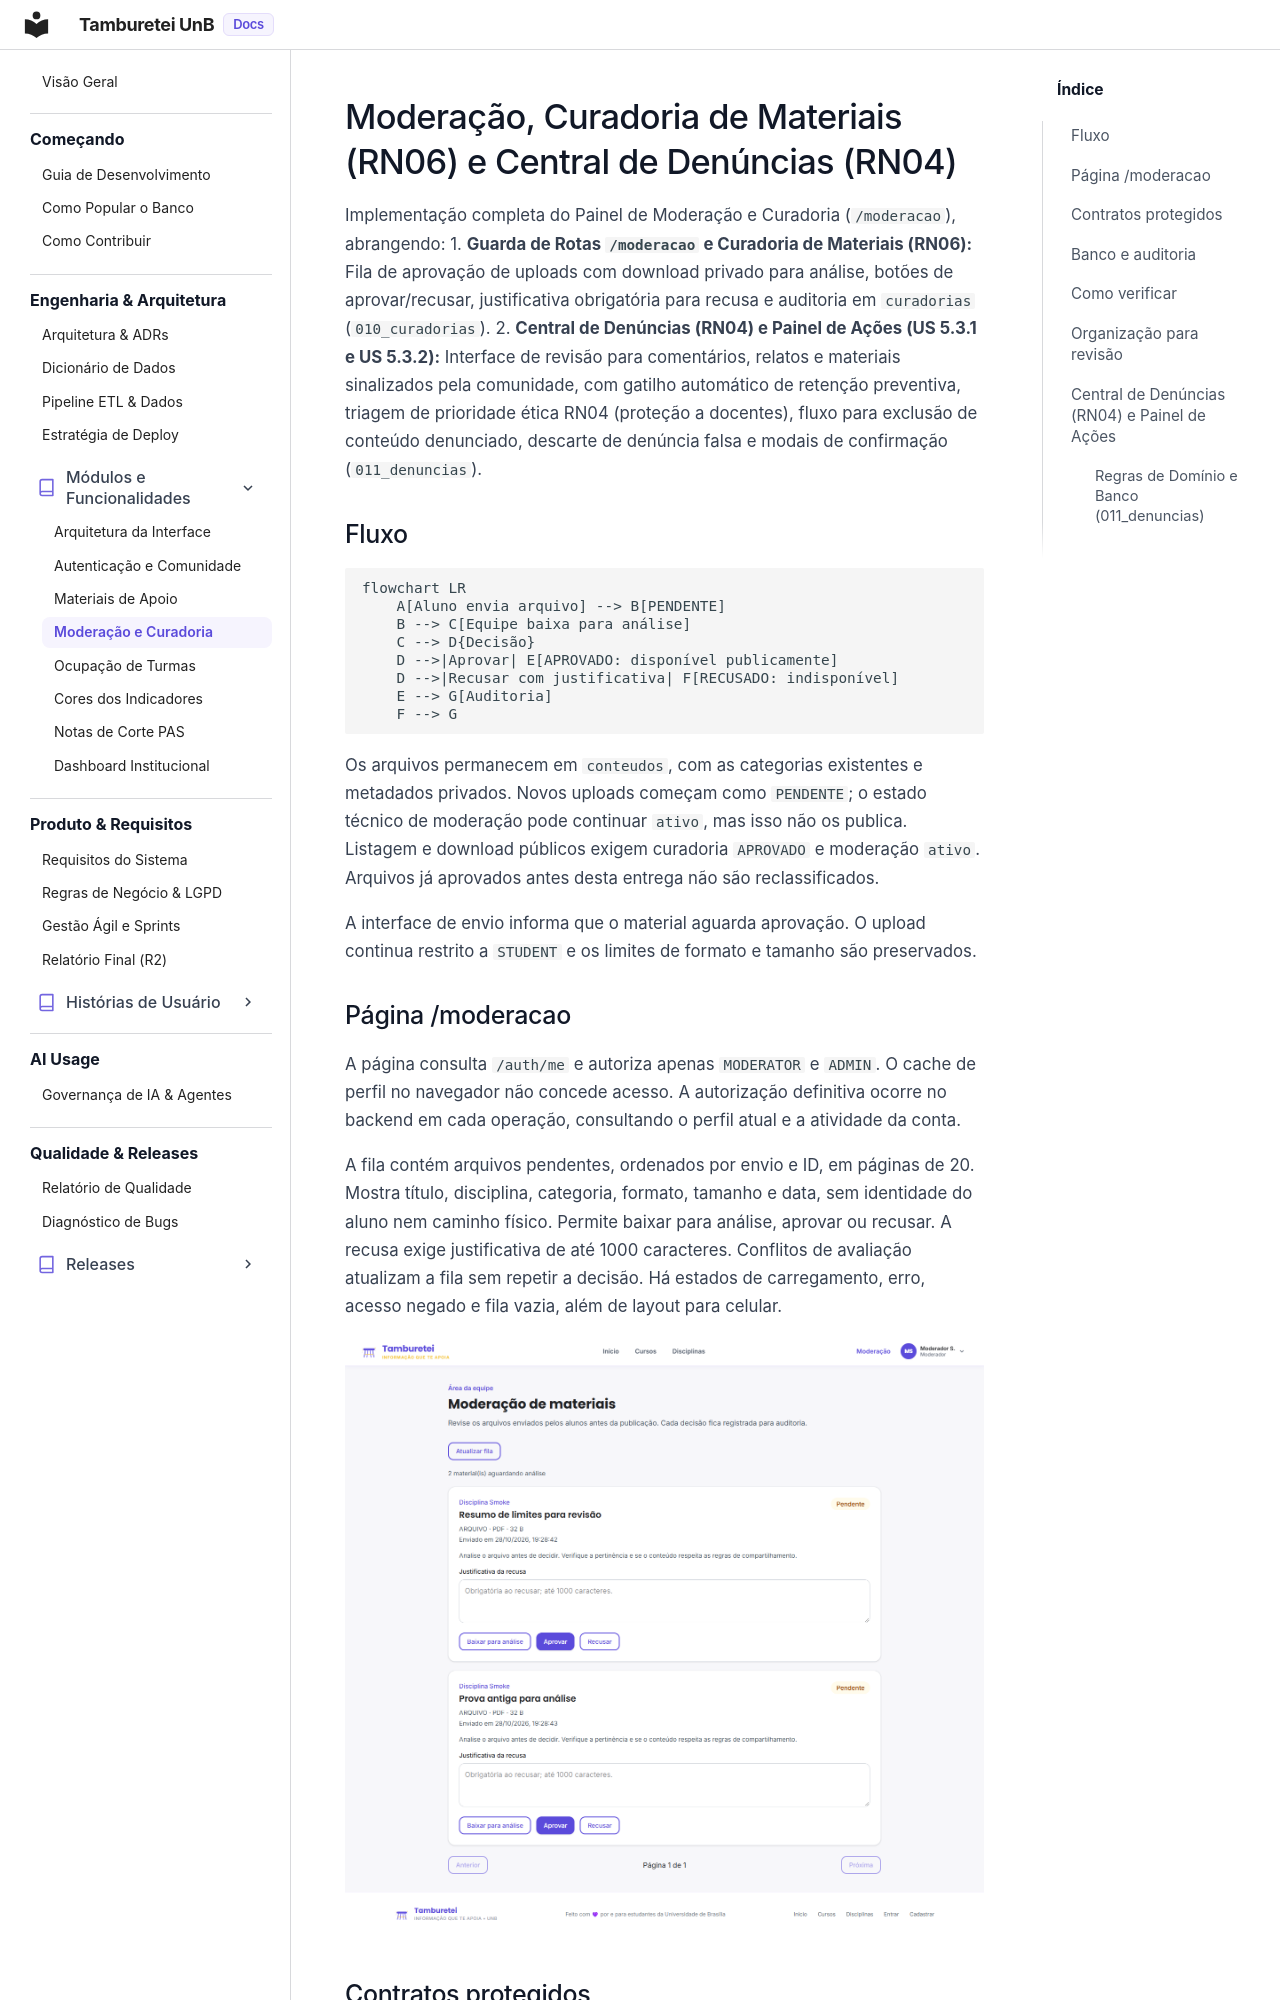

repository: unb-mds/2026-02-TambureteiUnB · page: engenharia/moderacao_curadoria/index.html · generator: mkdocs

# Moderação, Curadoria de Materiais (RN06) e Central de Denúncias (RN04)

Implementação completa do Painel de Moderação e Curadoria (`/moderacao`), abrangendo:
1. **Guarda de Rotas `/moderacao` e Curadoria de Materiais (RN06):** Fila de aprovação de uploads com download privado para análise, botões de aprovar/recusar, justificativa obrigatória para recusa e auditoria em `curadorias` (`010_curadorias`).
2. **Central de Denúncias (RN04) e Painel de Ações (US 5.3.1 e US 5.3.2):** Interface de revisão para comentários, relatos e materiais sinalizados pela comunidade, com gatilho automático de retenção preventiva, triagem de prioridade ética RN04 (proteção a docentes), fluxo para exclusão de conteúdo denunciado, descarte de denúncia falsa e modais de confirmação (`011_denuncias`).

## Fluxo

```mermaid
flowchart LR
    A[Aluno envia arquivo] --> B[PENDENTE]
    B --> C[Equipe baixa para análise]
    C --> D{Decisão}
    D -->|Aprovar| E[APROVADO: disponível publicamente]
    D -->|Recusar com justificativa| F[RECUSADO: indisponível]
    E --> G[Auditoria]
    F --> G
```

Os arquivos permanecem em `conteudos`, com as categorias existentes e metadados privados. Novos uploads começam como `PENDENTE`; o estado técnico de moderação pode continuar `ativo`, mas isso não os publica. Listagem e download públicos exigem curadoria `APROVADO` e moderação `ativo`. Arquivos já aprovados antes desta entrega não são reclassificados.

A interface de envio informa que o material aguarda aprovação. O upload continua restrito a `STUDENT` e os limites de formato e tamanho são preservados.
